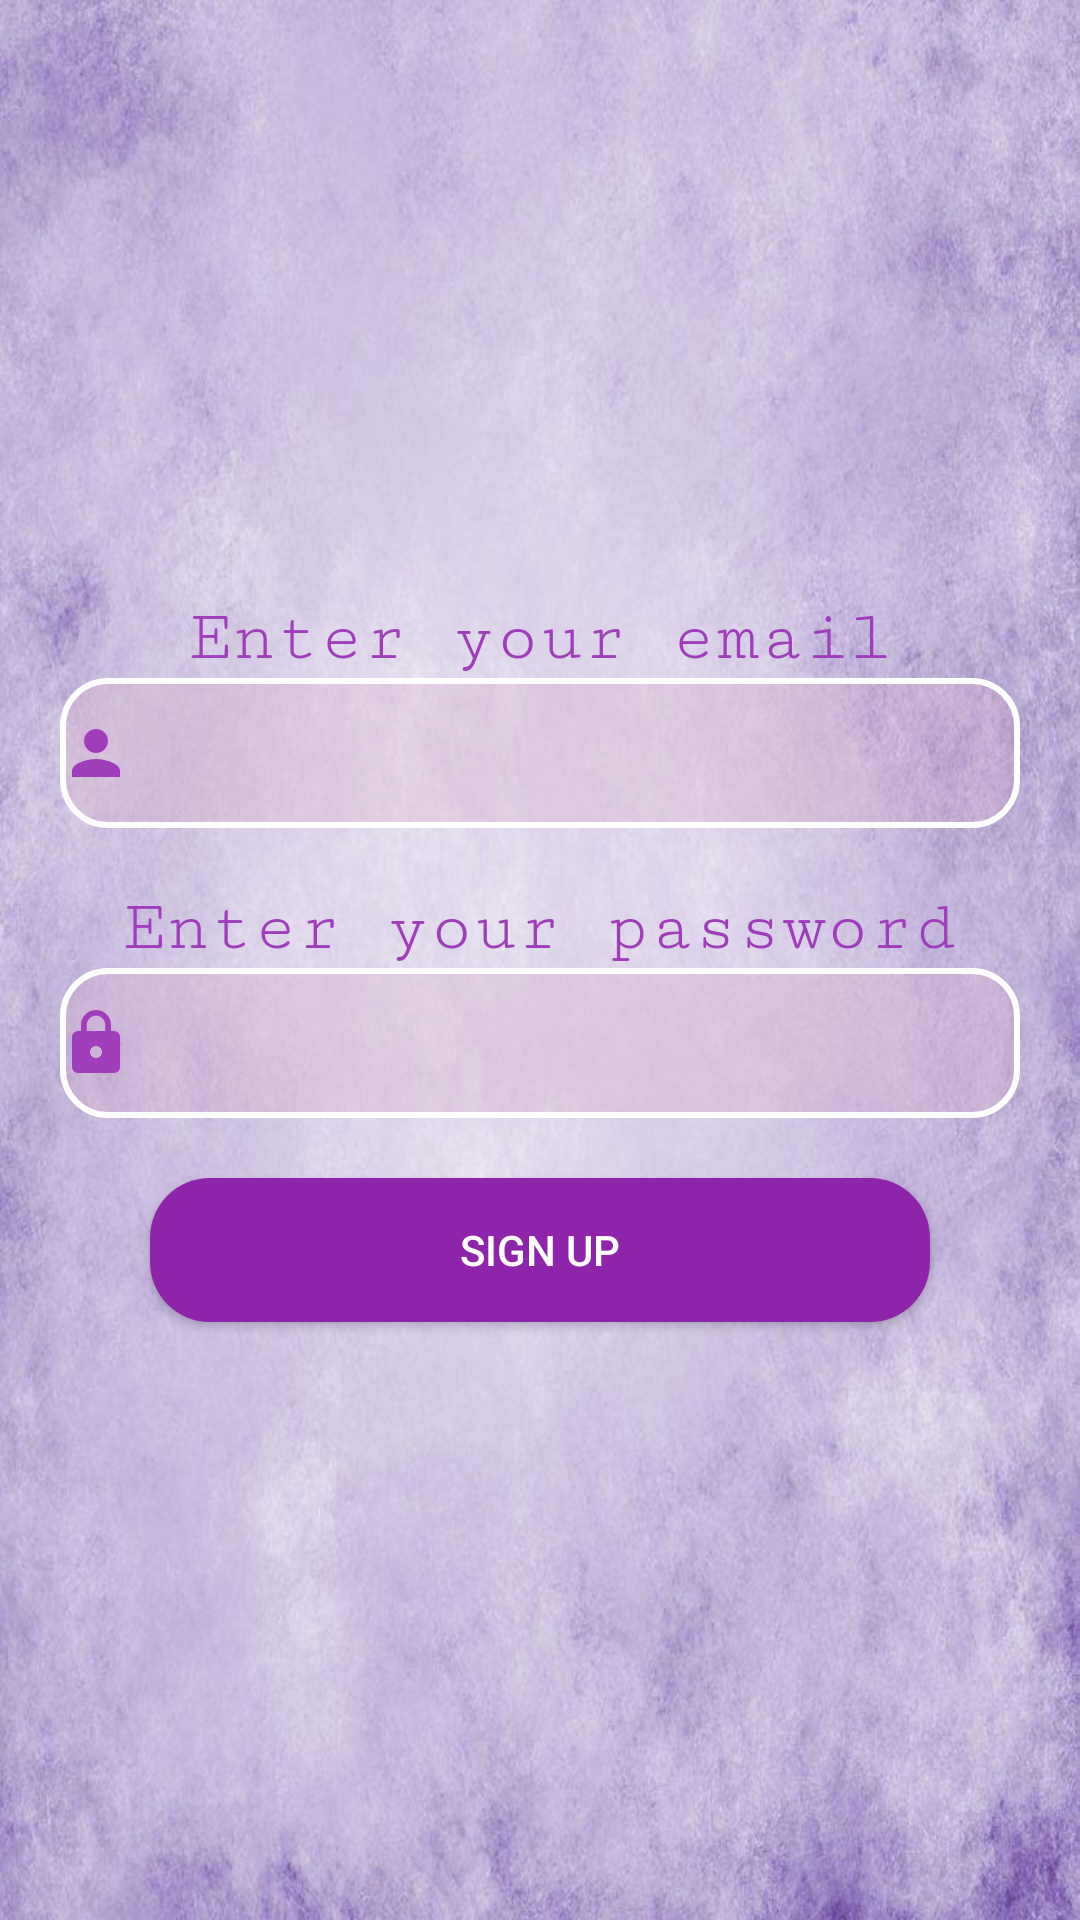

This screen was rendered from an Android layout file. Write that file and the resources it references.
<!-- AndroidManifest.xml: application theme AppTheme -->
<!-- res/layout/activity_sign_up.xml -->
<?xml version="1.0" encoding="utf-8"?>
<LinearLayout xmlns:android="http://schemas.android.com/apk/res/android"
    xmlns:app="http://schemas.android.com/apk/res-auto"
    xmlns:tools="http://schemas.android.com/tools"
    android:layout_width="match_parent"
    android:layout_height="match_parent"
    android:orientation="vertical"
    android:gravity="center"
    android:background="@drawable/background"
    tools:context=".Activities.SignUp">

        <TextView
            android:id="@+id/tv_email1"
            android:layout_width="wrap_content"
            android:layout_height="wrap_content"
            android:text="Enter your email"
            android:textSize="24dp"
            android:inputType="textEmailAddress"
            android:fontFamily="serif-monospace"
            android:textColor="#A03DBA"

            ></TextView>

        <EditText
            android:id="@+id/ed_email1"
            android:layout_width="match_parent"
            android:layout_height="50dp"
            android:background="@drawable/edittext"
            android:drawableLeft="@drawable/login_icon"
            android:layout_marginHorizontal="20dp"
            android:textColor="#A03DBA"

            android:textSize="14sp"

            ></EditText>

        <TextView
            android:id="@+id/tv_password1"
            android:layout_width="wrap_content"
            android:layout_height="wrap_content"
            android:text="Enter your password"
            android:textSize="24dp"
            android:inputType="textEmailAddress"
            android:fontFamily="serif-monospace"
            android:textColor="#A03DBA"
            android:layout_marginTop="20dp"


            ></TextView>

        <EditText
            android:id="@+id/ed_password1"
            android:layout_width="match_parent"
            android:layout_height="50dp"
            android:background="@drawable/edittext"
            android:drawableLeft="@drawable/password_icon"
            android:layout_marginHorizontal="20dp"
            android:inputType="textPassword"
            android:textColor="#A03DBA"
            android:textSize="14sp"
            ></EditText>


        <Button
            android:onClick="onclickSignup1"
            android:layout_width="match_parent"
            android:layout_height="wrap_content"
            android:text="sign up"
            android:layout_marginHorizontal="50dp"
            android:background="@drawable/sign_in_button"
            android:textColor="#FFF"
            android:layout_gravity="center"
            android:layout_marginTop="20dp"

            tools:ignore="OnClick"></Button>

    </LinearLayout>
<!-- resources referenced by this layout -->
<resources>
  <!-- drawable background: jpg bitmap (drawable, 80380 bytes) -->
  <!-- drawable edittext (drawable) -->
  <?xml version="1.0" encoding="utf-8"?>
  <shape xmlns:android="http://schemas.android.com/apk/res/android"
      android:shape="rectangle">
      <stroke android:width="2dp"
          android:color="#FFF"
          ></stroke>
      <solid android:color="#4ED6A9C8" />
      <corners android:radius="15sp"/>
  </shape>
  <!-- drawable login_icon (drawable) -->
  <vector android:height="24dp" android:tint="#A03DBA"
      android:viewportHeight="24.0" android:viewportWidth="24.0"
      android:width="24dp" xmlns:android="http://schemas.android.com/apk/res/android">
      <path android:fillColor="#FF000000" android:pathData="M12,12c2.21,0 4,-1.79 4,-4s-1.79,-4 -4,-4 -4,1.79 -4,4 1.79,4 4,4zM12,14c-2.67,0 -8,1.34 -8,4v2h16v-2c0,-2.66 -5.33,-4 -8,-4z"/>
  </vector>
  <!-- drawable password_icon (drawable) -->
  <vector android:height="24dp" android:tint="#A03DBA"
      android:viewportHeight="24.0" android:viewportWidth="24.0"
      android:width="24dp" xmlns:android="http://schemas.android.com/apk/res/android">
      <path android:fillColor="#FF000000" android:pathData="M18,8h-1L17,6c0,-2.76 -2.24,-5 -5,-5S7,3.24 7,6v2L6,8c-1.1,0 -2,0.9 -2,2v10c0,1.1 0.9,2 2,2h12c1.1,0 2,-0.9 2,-2L20,10c0,-1.1 -0.9,-2 -2,-2zM12,17c-1.1,0 -2,-0.9 -2,-2s0.9,-2 2,-2 2,0.9 2,2 -0.9,2 -2,2zM15.1,8L8.9,8L8.9,6c0,-1.71 1.39,-3.1 3.1,-3.1 1.71,0 3.1,1.39 3.1,3.1v2z"/>
  </vector>
  <!-- drawable sign_in_button (drawable) -->
  <?xml version="1.0" encoding="utf-8"?>
  <shape xmlns:android="http://schemas.android.com/apk/res/android"
      android:shape="rectangle">
      <solid android:color="#8E24AA" />
      <corners android:radius="20sp" />
  </shape>
  <style name="AppTheme" parent="Theme.AppCompat.Light.DarkActionBar">
          
          <item name="colorPrimary">#8E24AA</item>
          <item name="colorPrimaryDark">#55026A</item>
          <item name="colorAccent">#E274FF</item>
          <item name="android:textColor">#A03DBA</item>
      </style>
</resources>
